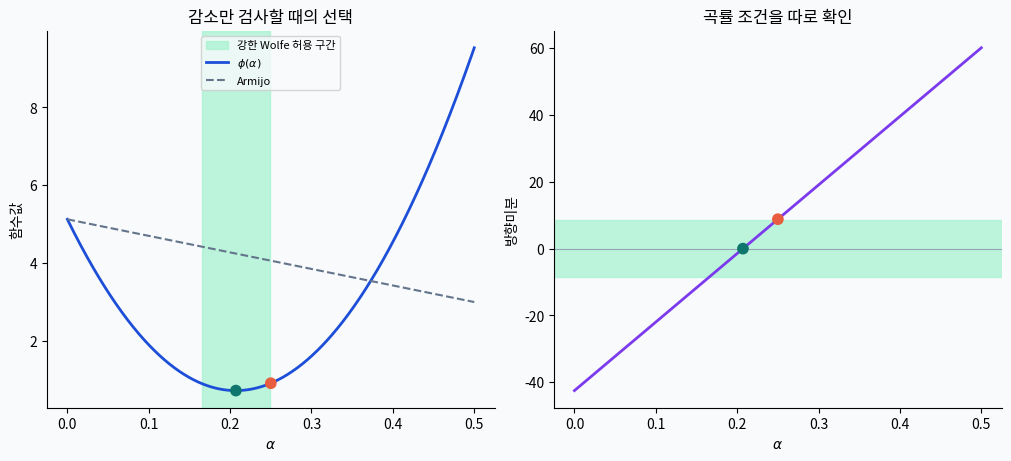

Here is the Python script that generated this plot:
#!/usr/bin/env python3
"""Original, self-contained teaching experiment. Not a production optimizer.
Run: python chapter03.py --output-dir ./output
Only NumPy, SciPy and Matplotlib are required. No network or private data.
"""
from pathlib import Path
import argparse, json, os, platform, tempfile
os.environ.setdefault("MPLCONFIGDIR", str(Path(tempfile.gettempdir()) / "optimization-learning-mpl"))
os.environ.setdefault("XDG_CACHE_HOME", str(Path(tempfile.gettempdir()) / "optimization-learning-cache"))
Path(os.environ["XDG_CACHE_HOME"]).mkdir(parents=True, exist_ok=True)
import numpy as np
import scipy
import matplotlib
matplotlib.use("Agg")
import matplotlib.pyplot as plt
from matplotlib import font_manager

parser = argparse.ArgumentParser(description=__doc__)
parser.add_argument("--output-dir", type=Path, default=Path("."))
args = parser.parse_args()
args.output_dir.mkdir(parents=True, exist_ok=True)
font_paths = [Path("/usr/share/fonts/opentype/noto/NotoSansCJK-Regular.ttc"),
              Path("/usr/share/fonts/truetype/nanum/NanumGothic.ttf")]
korean = False
for font_path in font_paths:
    if font_path.exists():
        font_manager.fontManager.addfont(str(font_path))
        plt.rcParams["font.family"] = font_manager.FontProperties(fname=str(font_path)).get_name()
        korean = True
        break
plt.rcParams.update({"axes.unicode_minus": False, "font.size": 10,
                     "axes.spines.top": False, "axes.spines.right": False,
                     "figure.facecolor": "#f8fafc", "axes.facecolor": "#f8fafc"})
def label(ko, en):
    return ko if korean else en

def finish(chapter, fig, results):
    fig.savefig(args.output_dir / f"chapter{chapter:02d}.png", dpi=160, bbox_inches=None)
    plt.close(fig)
    results.update({"chapter": chapter, "seed": 20261001,
                    "python": platform.python_version(), "numpy": np.__version__,
                    "scipy": scipy.__version__, "matplotlib": matplotlib.__version__,
                    "korean_labels": korean, "checks_passed": True})
    output = json.dumps(results, ensure_ascii=False, indent=2, allow_nan=False)
    (args.output_dir / f"chapter{chapter:02d}-results.json").write_text(output + "\n", encoding="utf-8")
    print(output)

from scipy.optimize import line_search
Q=np.array([[5.,1.],[1.,2.]])
x=np.array([1.5,-1.])
def f(v): return .5*float(v@Q@v)
def grad(v): return Q@v
g=grad(x); p=-g
slope=float(g@p); curvature=float(p@Q@p)
c1,c2=.1,.2
assert slope<0 and curvature>0
trials=[]; alpha=1.
for _ in range(50):
    ok=f(x+alpha*p)<=f(x)+c1*alpha*slope
    trials.append((alpha,ok))
    if ok: break
    alpha*=.5
else: raise RuntimeError("Armijo search exhausted")
wolfe=line_search(f,grad,x,p,gfk=g,c1=c1,c2=c2,maxiter=50)[0]
assert wolfe is not None and np.isfinite(wolfe)
armijo=lambda a: f(x+a*p)<=f(x)+c1*a*slope+1e-12
strong=lambda a: abs(float(grad(x+a*p)@p))<=c2*abs(slope)+1e-12
exact=-slope/curvature
assert armijo(alpha) and armijo(wolfe) and strong(wolfe)
assert abs(alpha-.25)<1e-14 and not strong(alpha)
assert abs(wolfe-exact)<1e-10
fig,ax=plt.subplots(1,2,figsize=(10,4.5),layout="constrained")
a=np.linspace(0,.5,500)
phi=np.array([f(x+t*p) for t in a]); derivative=slope+a*curvature
low=(1-c2)*exact; high=(1+c2)*exact
ax[0].axvspan(low,high,color="#a7f3d0",alpha=.75,label=label("강한 Wolfe 허용 구간","Strong Wolfe interval"))
ax[0].plot(a,phi,color="#1d4ed8",lw=2,label=r"$\phi(\alpha)$")
ax[0].plot(a,f(x)+c1*a*slope,"--",color="#64748b",label="Armijo")
ax[0].scatter([alpha,wolfe],[f(x+alpha*p),f(x+wolfe*p)],color=["#e85d3f","#0f766e"],s=55,zorder=5)
ax[0].set(xlabel=r"$\alpha$",ylabel=label("함수값", "Function value"),title=label("감소만 검사할 때의 선택", "Sufficient decrease alone"))
ax[0].legend(fontsize=8,loc="upper center")
ax[1].axhspan(c2*slope,-c2*slope,color="#a7f3d0",alpha=.75)
ax[1].plot(a,derivative,color="#7c3aed",lw=2)
ax[1].axhline(0,color="#94a3b8",lw=.8)
ax[1].scatter([alpha,wolfe],[slope+alpha*curvature,slope+wolfe*curvature],color=["#e85d3f","#0f766e"],s=55,zorder=5)
ax[1].set(xlabel=r"$\alpha$",ylabel=label("방향미분", "Directional derivative"),title=label("곡률 조건을 따로 확인", "Check curvature separately"))
finish(3,fig,{"initial_slope":slope,"directional_curvature":curvature,
              "armijo_alpha":alpha,"armijo_trials":[{"alpha":a,"accepted":bool(ok)} for a,ok in trials],
              "armijo_step_satisfies_strong_wolfe":bool(strong(alpha)),"strong_wolfe_alpha":float(wolfe),
              "exact_alpha":float(exact),"strong_wolfe_derivative":float(grad(x+wolfe*p)@p),
              "strong_wolfe_conditions_verified":True})
